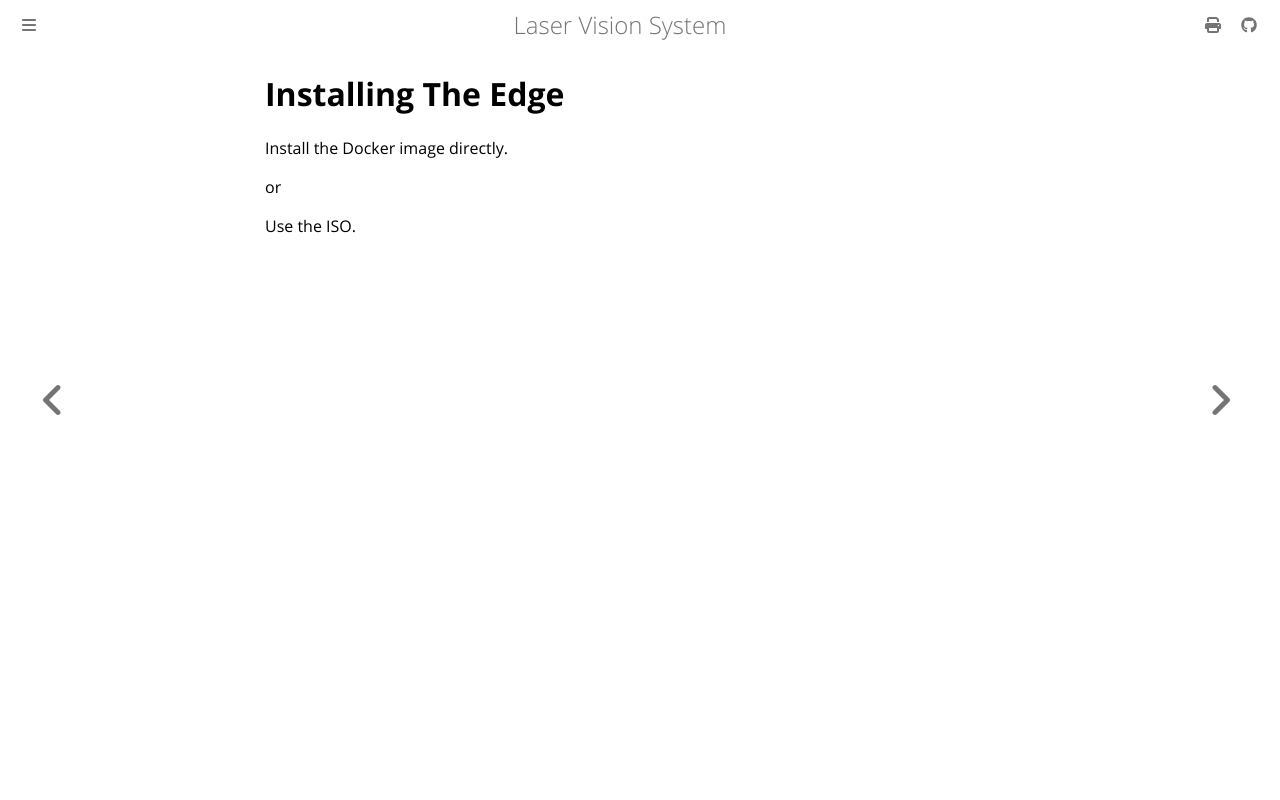

repository: COS40005-P12/COS40005-P12.github.io · page: system_installation/edge.html · generator: mdbook

# Installing The Edge

Install the Docker image directly.

or

Use the ISO.
